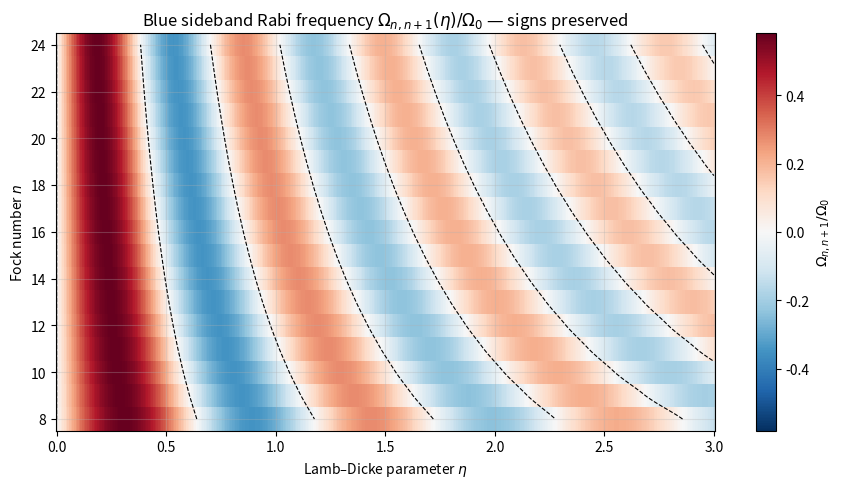
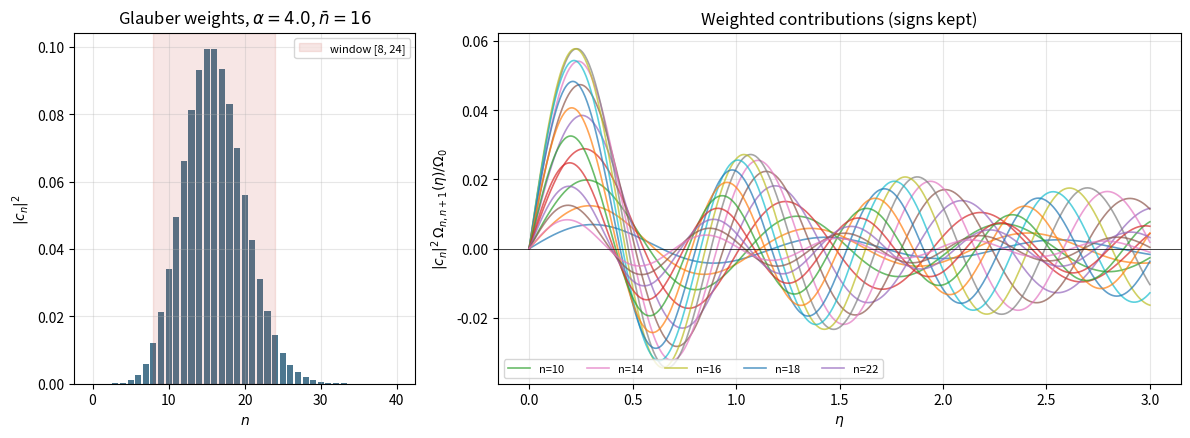
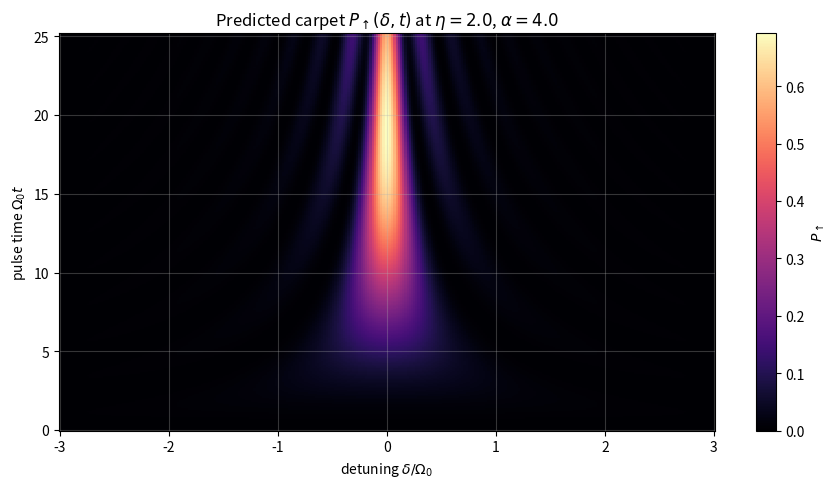
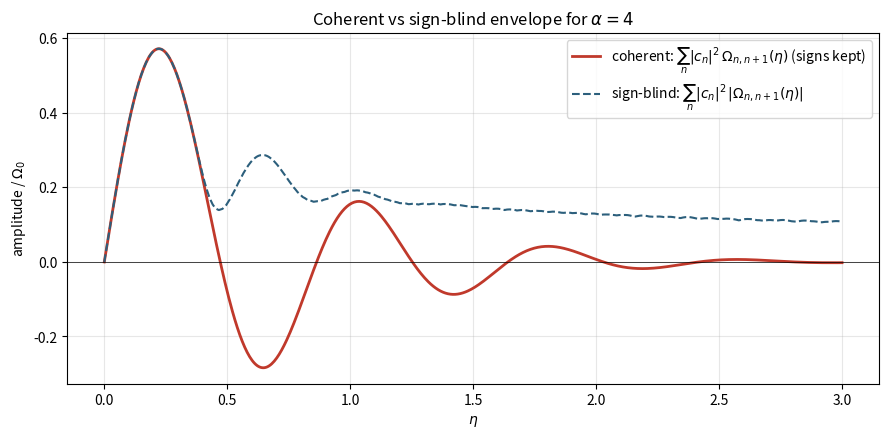
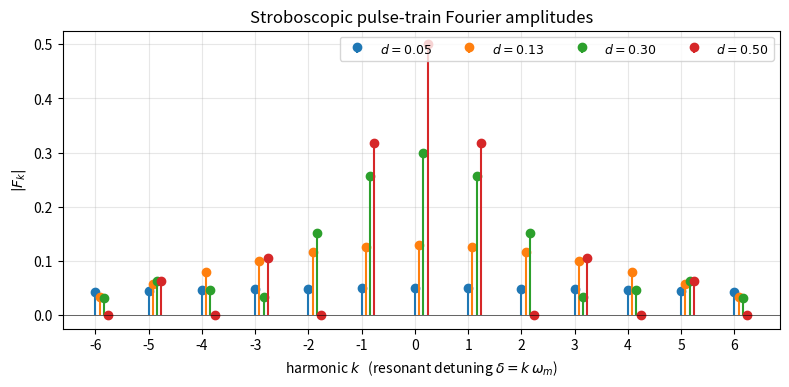
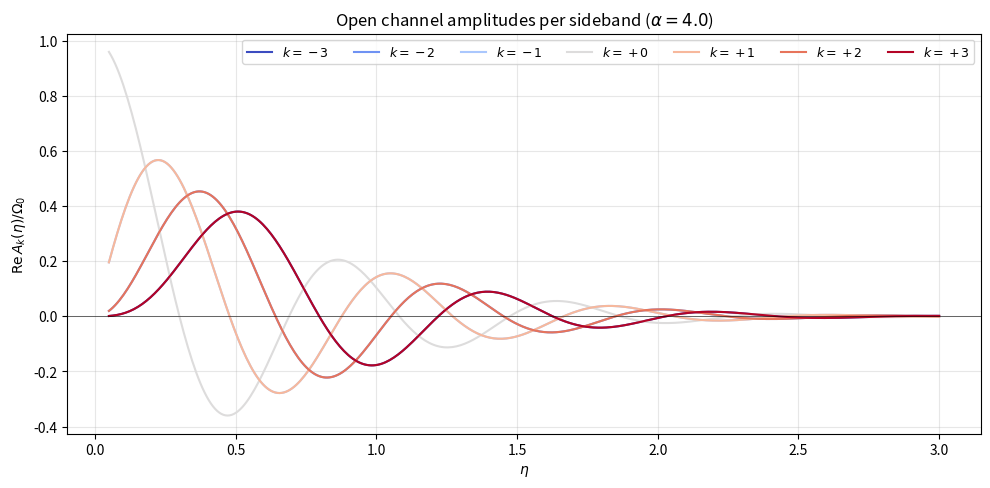
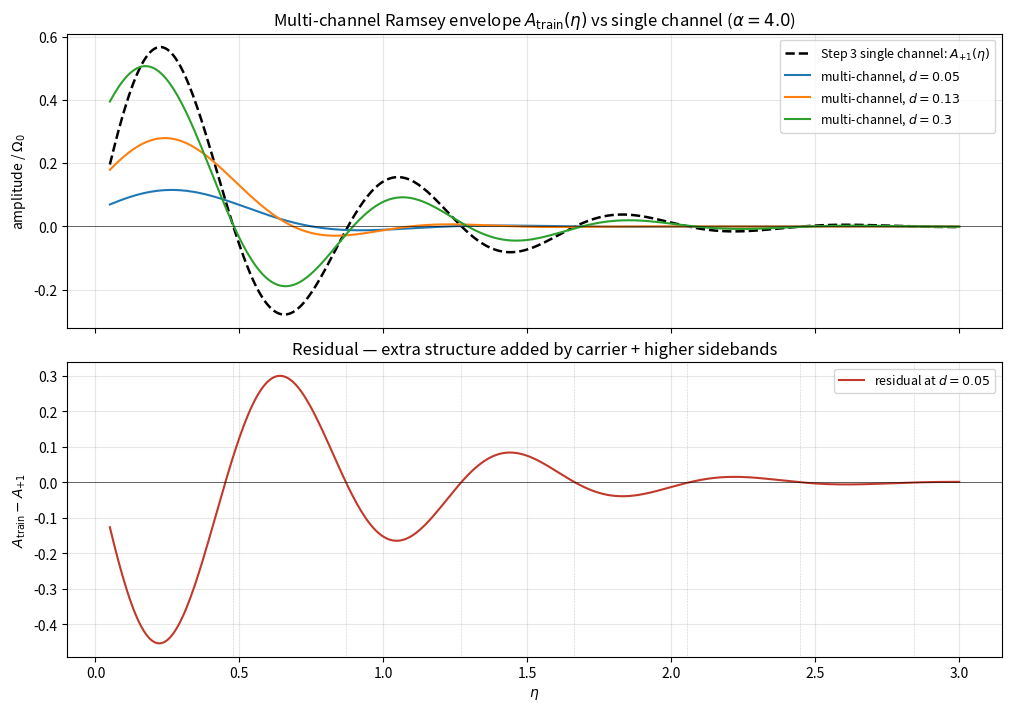

These figures' Python source, in order:
import numpy as np
import matplotlib.pyplot as plt
from scipy.special import eval_genlaguerre, factorial

plt.rcParams.update({
    'figure.dpi': 110,
    'font.size': 10,
    'axes.grid': True,
    'grid.alpha': 0.3,
})

def rabi_bsb(n, eta):
    """Blue sideband Rabi frequency Omega_{n, n+1}(eta), Omega_0 = 1.
    
    Sign of L_n^{(1)}(eta^2) is preserved. n and eta broadcast.
    """
    n = np.asarray(n)
    eta = np.asarray(eta)
    L = eval_genlaguerre(n, 1, eta**2)
    return np.exp(-eta**2 / 2) * eta * L / np.sqrt(n + 1)

def coherent_amplitudes(alpha, n_max):
    """Glauber coherent state amplitudes c_n = e^{-|alpha|^2/2} alpha^n / sqrt(n!).
    
    Returns complex c_n for n = 0..n_max. For real alpha, c_n are real and positive.
    """
    n = np.arange(n_max + 1)
    # log form to stay numerically safe for alpha = 4, n ~ 30
    log_cn = -0.5 * np.abs(alpha)**2 + n * np.log(alpha + 0j) - 0.5 * np.log(factorial(n).astype(float))
    return np.exp(log_cn)

n_vals = np.arange(8, 25)          # n in [8, 24]
eta_vals = np.linspace(0, 3, 400)

N, E = np.meshgrid(n_vals, eta_vals, indexing='ij')
Omega = rabi_bsb(N, E)

vmax = np.abs(Omega).max()

fig, ax = plt.subplots(figsize=(9, 5))
im = ax.pcolormesh(eta_vals, n_vals, Omega, cmap='RdBu_r',
                   vmin=-vmax, vmax=vmax, shading='auto')
ax.set_xlabel(r'Lamb–Dicke parameter $\eta$')
ax.set_ylabel(r'Fock number $n$')
ax.set_title(r'Blue sideband Rabi frequency $\Omega_{n,n+1}(\eta)/\Omega_0$ — signs preserved')
cbar = fig.colorbar(im, ax=ax)
cbar.set_label(r'$\Omega_{n,n+1}/\Omega_0$')

# overlay contour at zero to make sign flips explicit
ax.contour(eta_vals, n_vals, Omega, levels=[0], colors='k', linewidths=0.8, linestyles='--')
plt.tight_layout()
plt.show()

alpha = 4.0
n_max = 40
c_n = coherent_amplitudes(alpha, n_max)
p_n = np.abs(c_n)**2

n_full = np.arange(n_max + 1)

fig, (ax1, ax2) = plt.subplots(1, 2, figsize=(12, 4.5), gridspec_kw={'width_ratios': [1, 2]})

# left: Glauber distribution
ax1.bar(n_full, p_n, color='#2c5f7c', alpha=0.85)
ax1.axvspan(8, 24, color='#c0392b', alpha=0.12, label='window [8, 24]')
ax1.set_xlabel(r'$n$')
ax1.set_ylabel(r'$|c_n|^2$')
ax1.set_title(rf'Glauber weights, $\alpha={alpha}$, $\bar n = {alpha**2:.0f}$')
ax1.legend(loc='upper right', fontsize=8)

# right: weighted sideband amplitude |c_n|^2 * Omega_{n,n+1}(eta) — signs kept
eta_line = np.linspace(0, 3, 600)
for n in n_vals:
    w = p_n[n]
    ax2.plot(eta_line, w * rabi_bsb(n, eta_line), alpha=0.7, linewidth=1.2,
             label=f'n={n}' if n in (10, 14, 16, 18, 22) else None)
ax2.axhline(0, color='k', lw=0.5)
ax2.set_xlabel(r'$\eta$')
ax2.set_ylabel(r'$|c_n|^2 \, \Omega_{n,n+1}(\eta)/\Omega_0$')
ax2.set_title('Weighted contributions (signs kept)')
ax2.legend(ncol=5, fontsize=8, loc='lower left')
plt.tight_layout()
plt.show()

# Sanity: window coverage
window_mass = p_n[8:25].sum()
print(f'Probability mass in window n ∈ [8, 24]: {window_mass:.3f}')
print(f'Mass outside (n<8 or n>24): {1 - window_mass:.3f}')

# -------- incoherent carpet P_up(delta, t) at fixed eta --------
eta_fixed = 2.0   # choose experimentally relevant value; adjust as needed
t_vals = np.linspace(0, 8 * np.pi, 300)       # in units of 1/Omega_0
delta_vals = np.linspace(-3, 3, 300)          # in units of Omega_0

# truncate to n where p_n is non-negligible
n_active = np.where(p_n > 1e-5)[0]

Omega_n = rabi_bsb(n_active, eta_fixed)       # signed; we square below so sign drops here
w_n = p_n[n_active]

T, D = np.meshgrid(t_vals, delta_vals, indexing='ij')
P = np.zeros_like(T)
for k, n in enumerate(n_active):
    On2 = Omega_n[k]**2
    Oeff = np.sqrt(On2 + D**2)
    P += w_n[k] * On2 / (On2 + D**2) * np.sin(0.5 * Oeff * T)**2

fig, ax = plt.subplots(figsize=(9, 5))
im = ax.pcolormesh(delta_vals, t_vals, P, cmap='magma', shading='auto')
ax.set_xlabel(r'detuning $\delta/\Omega_0$')
ax.set_ylabel(r'pulse time $\Omega_0 t$')
ax.set_title(rf'Predicted carpet $P_\uparrow(\delta, t)$ at $\eta = {eta_fixed}$, $\alpha = {alpha}$')
fig.colorbar(im, ax=ax, label=r'$P_\uparrow$')
plt.tight_layout()
plt.show()

# -------- coherent envelope A(eta) — sign-sensitive --------
eta_scan = np.linspace(0, 3, 600)

A_coherent = np.zeros_like(eta_scan)
A_incoherent_abs = np.zeros_like(eta_scan)   # sum of |p_n * Omega| — what you'd get ignoring signs

for n in n_active:
    Om = rabi_bsb(n, eta_scan)
    A_coherent        += p_n[n] * Om         # signs preserved — interference happens here
    A_incoherent_abs  += p_n[n] * np.abs(Om) # what a sign-blind analysis would predict

fig, ax = plt.subplots(figsize=(9, 4.5))
ax.plot(eta_scan, A_coherent, color='#c0392b', lw=2,
        label=r'coherent: $\sum_n |c_n|^2 \, \Omega_{n,n+1}(\eta)$ (signs kept)')
ax.plot(eta_scan, A_incoherent_abs, color='#2c5f7c', lw=1.5, ls='--',
        label=r'sign-blind: $\sum_n |c_n|^2 \, |\Omega_{n,n+1}(\eta)|$')
ax.axhline(0, color='k', lw=0.5)
ax.set_xlabel(r'$\eta$')
ax.set_ylabel(r'amplitude / $\Omega_0$')
ax.set_title(r'Coherent vs sign-blind envelope for $\alpha = 4$')
ax.legend()
plt.tight_layout()
plt.show()

# Locate sign changes of the coherent envelope — these are the predicted contrast nodes
sign_changes = np.where(np.diff(np.sign(A_coherent)))[0]
print('Predicted nodes of coherent envelope at eta ≈',
      [f'{eta_scan[i]:.3f}' for i in sign_changes])

def pulse_train_fourier(k, d):
    """Fourier coefficient F_k of a unit-amplitude stroboscopic square wave.

    mod(t) = d  +  Σ_{k ≠ 0}  F_k · exp(i k ω_m t),   F_k = sin(π k d)/(π k).
    """
    k = np.asarray(k)
    return np.where(k == 0, d, np.sin(np.pi * k * d) / (np.pi * k + (k == 0)))

k_range = np.arange(-6, 7)
duty_cycles = [0.05, 0.13, 0.30, 0.50]   # fast-AOM, slow-AOM, wide, half

fig, ax = plt.subplots(figsize=(8, 4))
for d in duty_cycles:
    F = pulse_train_fourier(k_range, d)
    ax.stem(k_range + 0.08*duty_cycles.index(d), np.abs(F),
            basefmt=' ',
            label=fr'$d = {d:.2f}$', linefmt=f'C{duty_cycles.index(d)}-',
            markerfmt=f'C{duty_cycles.index(d)}o')
ax.set_xlabel(r'harmonic $k$   (resonant detuning $\delta = k\,\omega_m$)')
ax.set_ylabel(r'$|F_k|$')
ax.set_title('Stroboscopic pulse-train Fourier amplitudes')
ax.set_xticks(k_range)
ax.axhline(0, color='k', lw=0.4)
ax.legend(ncol=4, fontsize=9, loc='upper right')
ax.grid(alpha=0.3)
plt.tight_layout(); plt.show()

print(f'fast-AOM duty (δt=40 ns, T_m=770 ns): d ≈ 0.052 → |F_1|/|F_0| ≈',
      f'{np.abs(pulse_train_fourier(1, 0.052))/0.052:.3f}')
print(f'slow-AOM duty (δt=100 ns):           d ≈ 0.130 → |F_1|/|F_0| ≈',
      f'{np.abs(pulse_train_fourier(1, 0.130))/0.130:.3f}')

def rabi_sideband(n, eta, k):
    """Ω_{n, n+|k|}(η) / Ω_0, Laguerre-signed. k=0 → carrier; k≠0 → |k|-th sideband."""
    n = np.asarray(n); eta = np.asarray(eta)
    k_abs = abs(int(k))
    L = eval_genlaguerre(n, k_abs, eta**2)
    if k_abs == 0:
        return np.exp(-eta**2 / 2) * L
    from scipy.special import gammaln
    log_ratio = 0.5 * (gammaln(n + 1) - gammaln(n + k_abs + 1))
    return np.exp(-eta**2 / 2 + log_ratio) * eta**k_abs * L


def channel_amplitude(alpha, eta, k, n_max=60):
    """A_k(η) = Σ_n c_n^* c_{n+|k|} · Ω_{n, n+|k|}(η),   signed."""
    c = coherent_amplitudes(alpha, n_max)
    eta = np.asarray(eta)
    k_abs = abs(int(k))
    if k_abs == 0:
        # Carrier: Σ_n |c_n|² · Ω_{n,n}(η)
        n_arr = np.arange(n_max + 1)
        scalar = (eta.ndim == 0)
        eta_b = eta.reshape(-1) if not scalar else eta[None]
        out = np.array([np.sum(np.abs(c)**2 * rabi_sideband(n_arr, e, 0)) for e in eta_b])
        return out.item() if scalar else out.reshape(eta.shape)
    # Sideband: coherent sum over shifted pair
    n_arr = np.arange(n_max + 1 - k_abs)
    scalar = (eta.ndim == 0)
    eta_b = eta.reshape(-1) if not scalar else eta[None]
    out = np.zeros(eta_b.shape, dtype=complex)
    for j, e in enumerate(eta_b):
        Om = rabi_sideband(n_arr, e, k_abs)
        out[j] = np.sum(np.conj(c[:n_max+1-k_abs]) * c[k_abs:n_max+1] * Om)
    if k < 0:
        out = np.conj(out)
    return out.item() if scalar else out.reshape(eta.shape)


alpha_fixed = 4.0
eta_scan = np.linspace(0.05, 3.0, 400)
k_list = [-3, -2, -1, 0, 1, 2, 3]

A_k = {k: channel_amplitude(alpha_fixed, eta_scan, k, n_max=60) for k in k_list}

fig, ax = plt.subplots(figsize=(10, 5))
colors = plt.cm.coolwarm(np.linspace(0, 1, len(k_list)))
for k, col in zip(k_list, colors):
    y = A_k[k].real if np.iscomplexobj(A_k[k]) else A_k[k]
    ax.plot(eta_scan, y, lw=1.5, color=col, label=fr'$k = {k:+d}$')
ax.axhline(0, color='k', lw=0.4)
ax.set_xlabel(r'$\eta$')
ax.set_ylabel(r'$\mathrm{Re}\,A_k(\eta) / \Omega_0$')
ax.set_title(rf'Open channel amplitudes per sideband ($\alpha = {alpha_fixed}$)')
ax.legend(ncol=7, fontsize=9)
ax.grid(alpha=0.3)
plt.tight_layout(); plt.show()

print('Sign-change counts (nodes of each channel over η ∈ [0.05, 3.0]):')
for k in k_list:
    y = A_k[k].real if np.iscomplexobj(A_k[k]) else A_k[k]
    nodes = int(np.sum(np.diff(np.sign(y)) != 0))
    print(f'  k = {k:+d}:  {nodes} sign changes')

# compute A_train(η) at three representative duty cycles
duty_picks = [0.05, 0.13, 0.30]
k_range_full = np.arange(-4, 5)   # carrier ± 4 sidebands — enough for η ≤ 3 at α=4

# reuse A_k computed above for k in [-3, 3]; compute ±4 on the fly
A_k_full = dict(A_k)
for k in (-4, 4):
    A_k_full[k] = channel_amplitude(alpha_fixed, eta_scan, k, n_max=60)

fig, axs = plt.subplots(2, 1, figsize=(10, 7), sharex=True, constrained_layout=True)

ax = axs[0]
# Step-3 single-channel reference
A_single = A_k_full[+1].real
ax.plot(eta_scan, A_single, color='black', lw=1.8, ls='--',
        label=r'Step 3 single channel: $A_{+1}(\eta)$')
# Multi-channel at three duty cycles
for d in duty_picks:
    A_train = np.zeros_like(eta_scan)
    for k in k_range_full:
        F = pulse_train_fourier(k, d)
        y = A_k_full[k].real if np.iscomplexobj(A_k_full[k]) else A_k_full[k]
        A_train += F * y
    ax.plot(eta_scan, A_train, lw=1.5, label=fr'multi-channel, $d = {d}$')
ax.axhline(0, color='k', lw=0.4)
ax.set_ylabel(r'amplitude / $\Omega_0$')
ax.set_title(rf'Multi-channel Ramsey envelope $A_\mathrm{{train}}(\eta)$ vs single channel ($\alpha = {alpha_fixed}$)')
ax.legend(fontsize=9)
ax.grid(alpha=0.3)

# Bottom panel: residual (multi - single) at the fast-AOM duty
d_fast = 0.05
A_train_fast = np.zeros_like(eta_scan)
for k in k_range_full:
    F = pulse_train_fourier(k, d_fast)
    y = A_k_full[k].real if np.iscomplexobj(A_k_full[k]) else A_k_full[k]
    A_train_fast += F * y
residual = A_train_fast - A_single
ax = axs[1]
ax.plot(eta_scan, residual, color='#c0392b', lw=1.5,
        label=fr'residual at $d = {d_fast}$')
ax.axhline(0, color='k', lw=0.4)
# Mark original Step-3 nodes
from numpy import diff, sign
step3_nodes = eta_scan[np.where(diff(sign(A_single)))[0]]
for e in step3_nodes:
    ax.axvline(e, color='grey', lw=0.4, ls=':', alpha=0.7)
ax.set_xlabel(r'$\eta$')
ax.set_ylabel(r'$A_\mathrm{train} - A_{+1}$')
ax.set_title('Residual — extra structure added by carrier + higher sidebands')
ax.legend(fontsize=9)
ax.grid(alpha=0.3)
plt.show()

# Node positions at d = 0.05
train_nodes = eta_scan[np.where(diff(sign(A_train_fast)))[0]]
print(f'Step-3 single-channel nodes:    {[f"{e:.3f}" for e in step3_nodes]}')
print(f'Multi-channel nodes (d=0.05):   {[f"{e:.3f}" for e in train_nodes]}')
